Labelled photos from "data", an image-classification folder in magahisca/dfruitdisease. The possible labels are: anthracnose, cactus virus X, healthy, stem canker.

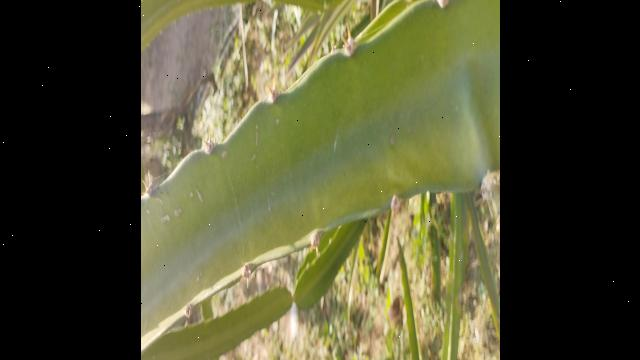
Label: healthy

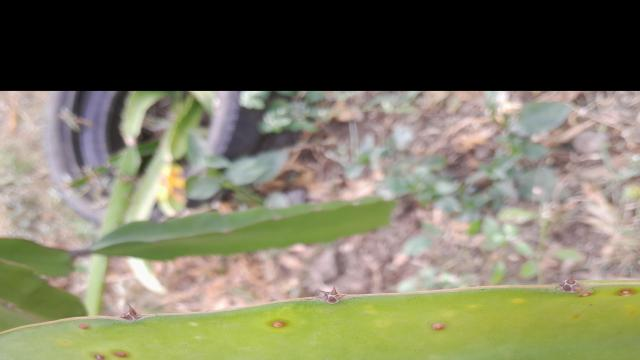
Label: stem canker

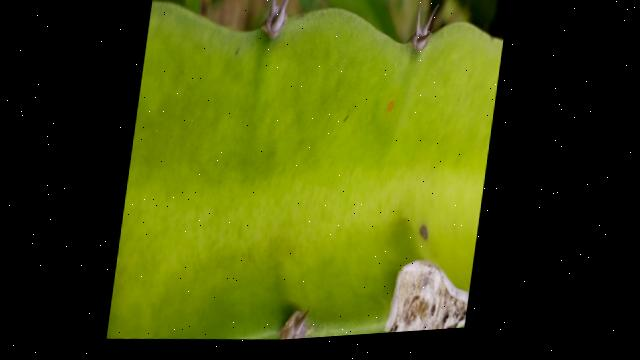
Label: stem canker

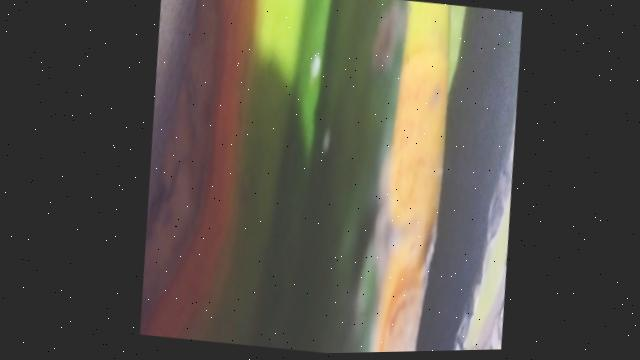
Label: anthracnose

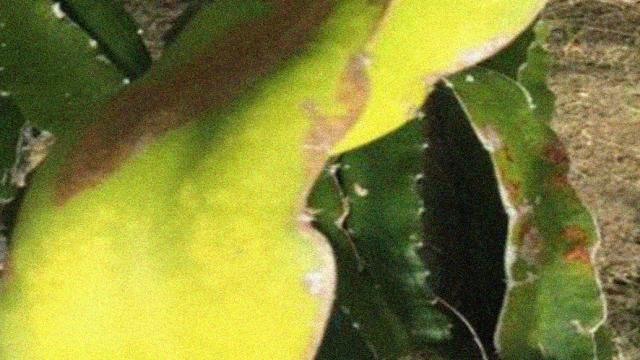
Label: cactus virus X

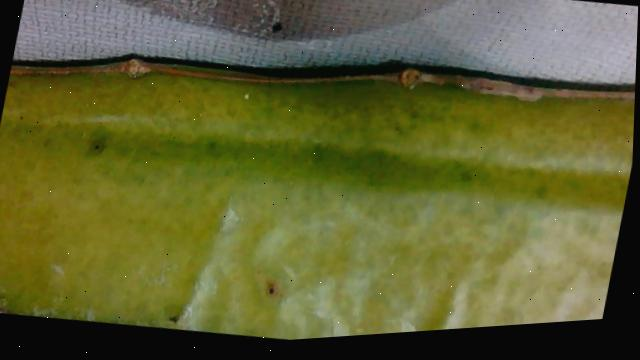
Label: cactus virus X
